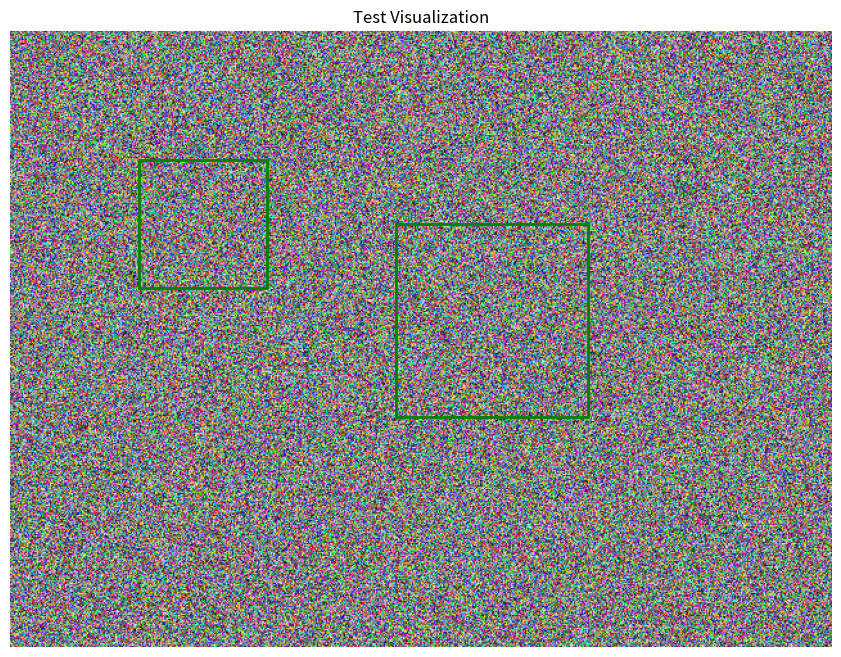

The script that saved this image:
"""
Visualization utilities for the Potholes dataset.
"""

import matplotlib.pyplot as plt
import matplotlib.patches as patches
import numpy as np
from PIL import Image


def plot_image_with_boxes(image, boxes, labels=None, scores=None,
                          title=None, ax=None, color='green', linewidth=2):
    """
    Plot an image with bounding boxes.

    Args:
        image: numpy array (H, W, 3) or PIL Image
        boxes: list of [x1, y1, x2, y2] or tensor of shape (N, 4)
        labels: optional list of labels for each box
        scores: optional list of confidence scores
        title: optional title for the plot
        ax: matplotlib axis (creates new figure if None)
        color: box color
        linewidth: box line width

    Returns:
        ax: matplotlib axis
    """
    if ax is None:
        fig, ax = plt.subplots(1, figsize=(12, 8))

    # Convert to numpy if needed
    if hasattr(image, 'numpy'):
        image = image.numpy()
    if isinstance(image, Image.Image):
        image = np.array(image)

    # Handle tensor format (C, H, W) -> (H, W, C)
    if image.ndim == 3 and image.shape[0] in [1, 3]:
        image = image.transpose(1, 2, 0)

    ax.imshow(image)

    # Convert boxes to list if tensor
    if hasattr(boxes, 'numpy'):
        boxes = boxes.numpy()
    if hasattr(boxes, 'tolist'):
        boxes = boxes.tolist()

    # Draw each box
    for i, box in enumerate(boxes):
        x1, y1, x2, y2 = box
        width = x2 - x1
        height = y2 - y1

        # Create rectangle
        rect = patches.Rectangle(
            (x1, y1), width, height,
            linewidth=linewidth,
            edgecolor=color,
            facecolor='none'
        )
        ax.add_patch(rect)

        # Add label/score if provided
        label_text = ""
        if labels is not None and i < len(labels):
            label_text = str(labels[i])
        if scores is not None and i < len(scores):
            score_text = f"{scores[i]:.2f}"
            label_text = f"{label_text} {score_text}" if label_text else score_text

        if label_text:
            ax.text(x1, y1 - 5, label_text,
                    color='white', fontsize=10,
                    bbox=dict(boxstyle='round', facecolor=color, alpha=0.7))

    if title:
        ax.set_title(title)
    ax.axis('off')

    return ax


def plot_proposals_and_gt(image, proposals, gt_boxes,
                          max_proposals=100, title=None):
    """
    Plot image with both proposals and ground truth boxes.

    Args:
        image: numpy array (H, W, 3)
        proposals: list of [x1, y1, x2, y2] proposal boxes
        gt_boxes: list of [x1, y1, x2, y2] ground truth boxes
        max_proposals: maximum number of proposals to display
        title: optional title

    Returns:
        fig, ax
    """
    fig, ax = plt.subplots(1, figsize=(14, 10))

    # Convert to numpy if needed
    if isinstance(image, Image.Image):
        image = np.array(image)

    ax.imshow(image)

    # Draw proposals (blue, thin)
    for i, box in enumerate(proposals[:max_proposals]):
        x1, y1, x2, y2 = box
        width = x2 - x1
        height = y2 - y1
        rect = patches.Rectangle(
            (x1, y1), width, height,
            linewidth=1,
            edgecolor='blue',
            facecolor='none',
            alpha=0.3
        )
        ax.add_patch(rect)

    # Draw ground truth (green, thick)
    for box in gt_boxes:
        x1, y1, x2, y2 = box
        width = x2 - x1
        height = y2 - y1
        rect = patches.Rectangle(
            (x1, y1), width, height,
            linewidth=3,
            edgecolor='green',
            facecolor='none'
        )
        ax.add_patch(rect)

    if title:
        ax.set_title(title)
    else:
        ax.set_title(f"Proposals (blue): {min(len(proposals), max_proposals)}, "
                     f"GT boxes (green): {len(gt_boxes)}")
    ax.axis('off')

    return fig, ax


def plot_dataset_samples(dataset, num_samples=6, cols=3):
    """
    Plot multiple samples from the dataset with their ground truth boxes.

    Args:
        dataset: PotholesDataset instance
        num_samples: number of samples to plot
        cols: number of columns in the grid
    """
    rows = (num_samples + cols - 1) // cols
    fig, axes = plt.subplots(rows, cols, figsize=(5 * cols, 4 * rows))
    axes = axes.flatten() if num_samples > 1 else [axes]

    for i in range(num_samples):
        if i < len(dataset):
            image, boxes, image_id = dataset.get_image_and_boxes(i)
            plot_image_with_boxes(
                image, boxes,
                title=f"{image_id}\n({len(boxes)} potholes)",
                ax=axes[i]
            )
        else:
            axes[i].axis('off')

    plt.tight_layout()
    return fig


def plot_recall_vs_proposals(recalls, proposal_counts, title="Recall vs Number of Proposals"):
    """
    Plot recall curve as a function of number of proposals.

    Args:
        recalls: list of recall values
        proposal_counts: list of corresponding proposal counts
        title: plot title

    Returns:
        fig, ax
    """
    fig, ax = plt.subplots(1, figsize=(10, 6))

    ax.plot(proposal_counts, recalls, 'b-o', linewidth=2, markersize=6)
    ax.set_xlabel('Number of Proposals', fontsize=12)
    ax.set_ylabel('Recall', fontsize=12)
    ax.set_title(title, fontsize=14)
    ax.grid(True, alpha=0.3)
    ax.set_ylim([0, 1.05])

    # Add horizontal line at common thresholds
    for threshold in [0.5, 0.75, 0.9]:
        ax.axhline(y=threshold, color='gray', linestyle='--', alpha=0.5)
        ax.text(proposal_counts[-1] * 0.02, threshold + 0.02,
                f'{threshold:.0%}', fontsize=10, color='gray')

    return fig, ax


def plot_iou_distribution(ious, title="IoU Distribution"):
    """
    Plot histogram of IoU values.

    Args:
        ious: list of IoU values
        title: plot title

    Returns:
        fig, ax
    """
    fig, ax = plt.subplots(1, figsize=(10, 6))

    ax.hist(ious, bins=50, edgecolor='black', alpha=0.7)
    ax.axvline(x=0.5, color='red', linestyle='--', label='IoU=0.5 threshold')
    ax.set_xlabel('IoU', fontsize=12)
    ax.set_ylabel('Count', fontsize=12)
    ax.set_title(title, fontsize=14)
    ax.legend()
    ax.grid(True, alpha=0.3)

    return fig, ax


if __name__ == "__main__":
    # Test visualization with dummy data
    import numpy as np

    # Create dummy image
    image = np.random.randint(0, 255, (480, 640, 3), dtype=np.uint8)

    # Dummy boxes
    boxes = [
        [100, 100, 200, 200],
        [300, 150, 450, 300],
    ]

    fig, ax = plt.subplots(1, figsize=(10, 8))
    plot_image_with_boxes(image, boxes, title="Test Visualization")
    plt.show()
